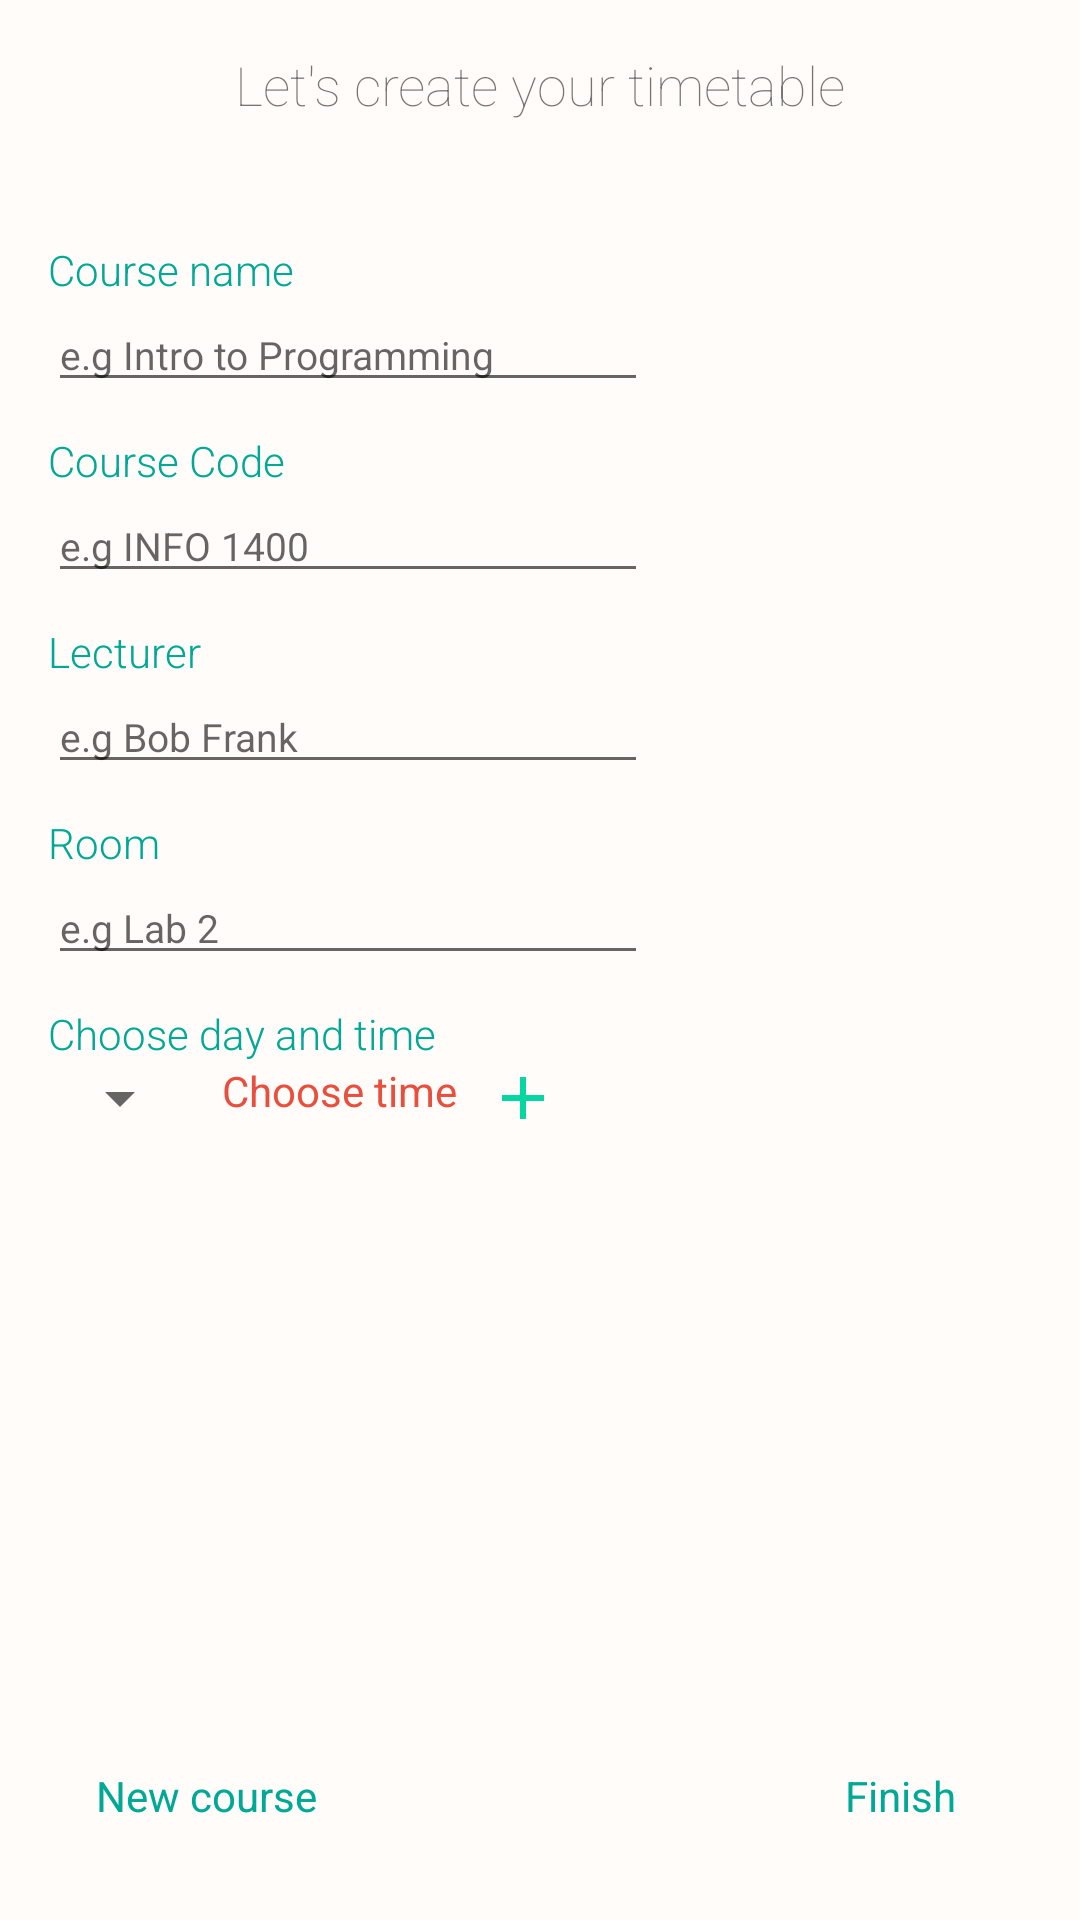

Reconstruct the res/layout file that produces this screen, plus the resources it refers to.
<!-- AndroidManifest.xml: application theme Theme.AppCompat.Light.NoActionBar -->
<!-- res/layout/fragment_createtimetable.xml -->
<RelativeLayout xmlns:android="http://schemas.android.com/apk/res/android"
    xmlns:tools="http://schemas.android.com/tools"
    android:layout_width="match_parent"
    android:layout_height="match_parent"
    android:background="@color/snow"
    tools:context=".MainMenuFragment"
    android:padding="16dp">


    <TextView
        android:id="@+id/informationText"
        android:layout_width="wrap_content"
        android:layout_height="wrap_content"
        android:text="Let's create your timetable"
        android:fontFamily="sans-serif-thin"
        android:textSize="18sp"
        android:layout_centerHorizontal="true"

        />
    
    <LinearLayout
        android:id="@+id/courseEntryLayout"
        android:layout_width="match_parent"
        android:layout_below="@id/informationText"
        android:layout_marginTop="40dp"
        android:orientation="vertical"

        android:layout_height="wrap_content">

        <TextView
            android:id="@+id/courseNameLabel"
            android:layout_width="wrap_content"
            android:layout_height="wrap_content"
            android:text="Course name"
            android:fontFamily="sans-serif-light"
            android:textColor="@color/colorPrimaryDark"/>

        <EditText
            android:id="@+id/courseNameEntry"
            android:layout_width="200dp"
            android:layout_height="wrap_content"
            android:hint="e.g Intro to Programming"
            android:layout_marginBottom="10dp"
            android:textSize="13sp"/>

        <TextView
            android:id="@+id/courseCodeLabel"
            android:layout_width="wrap_content"
            android:layout_height="wrap_content"
            android:text="Course Code"
            android:fontFamily="sans-serif-light"
            android:textColor="@color/colorPrimaryDark"/>

        <EditText
            android:id="@+id/courseCodeEntry"
            android:layout_width="200dp"
            android:layout_height="wrap_content"
            android:hint="e.g INFO 1400"
            android:layout_marginBottom="10dp"
            android:textSize="13sp"/>

        <TextView
            android:id="@+id/courseLecturerLabel"
            android:layout_width="wrap_content"
            android:layout_height="wrap_content"
            android:text="Lecturer"
            android:fontFamily="sans-serif-light"
            android:textColor="@color/colorPrimaryDark"/>

        <EditText
            android:id="@+id/courseLecturerEntry"
            android:layout_width="200dp"
            android:layout_height="wrap_content"
            android:hint="e.g Bob Frank"
            android:layout_marginBottom="10dp"
            android:textSize="13sp"/>

        <TextView
            android:id="@+id/classRoomNameLabel"
            android:layout_width="wrap_content"
            android:layout_height="wrap_content"
            android:text="Room"
            android:fontFamily="sans-serif-light"
            android:textColor="@color/colorPrimaryDark"/>

        <EditText
            android:id="@+id/classRoomEntry"
            android:layout_width="200dp"
            android:layout_height="wrap_content"
            android:hint="e.g Lab 2"
            android:layout_marginBottom="10dp"
            android:textSize="13sp"/>

        <TextView
            android:id="@+id/selectDaysLabel"
            android:layout_width="wrap_content"
            android:layout_height="wrap_content"
            android:text="Choose day and time"
            android:fontFamily="sans-serif-light"
            android:textColor="@color/colorPrimaryDark"/>

        <LinearLayout
            android:id="@+id/selectedDaysAndTimes"
            android:layout_width="wrap_content"
            android:orientation="vertical"
            android:layout_height="wrap_content">

        </LinearLayout>

        <LinearLayout
            android:layout_width="match_parent"
            android:layout_height="wrap_content"
            android:layout_gravity="center">

            <Spinner
                android:id="@+id/courseDaysSelecter"
                android:layout_width="wrap_content"
                android:layout_height="wrap_content"
                android:hint="e.g INFO 1400"
                android:padding="5dp"
                android:layout_marginBottom="10dp"
                android:layout_marginRight="10dp"
                android:textSize="13sp"/>

            <TextView
                android:id="@+id/courseTimeSelector"
                android:layout_width="wrap_content"
                android:layout_height="wrap_content"
                android:text="Choose time"
                android:textColor="@color/heartyRed">


            </TextView>

            <ImageView
                android:id="@+id/addNewDayTimeIcon"
                android:layout_marginLeft="10dp"
                android:layout_width="wrap_content"
                android:layout_height="wrap_content"
                android:src="@drawable/ic_add_black_24dp"
                android:layout_gravity="end"
                />


        </LinearLayout>


    </LinearLayout>

    <Button
        android:id="@+id/saveAndContinueAdding"
        android:layout_width="wrap_content"
        android:layout_height="wrap_content"
        android:background="@android:color/transparent"
        android:text="New course"
        android:textColor="@color/colorPrimaryDark"
        android:textSize="@dimen/button_textSize"
        android:textAllCaps="false"
        android:fontFamily="sans-serif-regular"
        android:padding="@dimen/button_padding"
        android:layout_alignParentLeft="true"
        android:layout_alignParentBottom="true"/>

    <Button
        android:id="@+id/saveTimeTable"
        android:layout_width="wrap_content"
        android:layout_height="wrap_content"
        android:background="@android:color/transparent"
        android:text="Finish"
        android:textColor="@color/colorPrimaryDark"
        android:textSize="@dimen/button_textSize"
        android:textAllCaps="false"
        android:fontFamily="sans-serif-regular"
        android:padding="@dimen/button_padding"
        android:layout_alignParentRight="true"
        android:layout_alignParentBottom="true"/>

</RelativeLayout>
<!-- resources referenced by this layout -->
<resources>
  <color name="colorPrimaryDark">#00a896</color>
  <color name="heartyRed">#E74F3F</color>
  <color name="snow">#fffcf9</color>
  <dimen name="button_padding">16dp</dimen>
  <dimen name="button_textSize">14sp</dimen>
  <!-- drawable ic_add_black_24dp (drawable) -->
  <?xml version="1.0" encoding="UTF-8" standalone="no"?>
  <vector xmlns:android="http://schemas.android.com/apk/res/android" android:height="24dp" android:viewportHeight="24.0" android:viewportWidth="24.0" android:width="24dp">
      <path android:fillColor="#06D6A0" android:pathData="M19,13h-6v6h-2v-6H5v-2h6V5h2v6h6v2z"/>
  </vector>
</resources>
